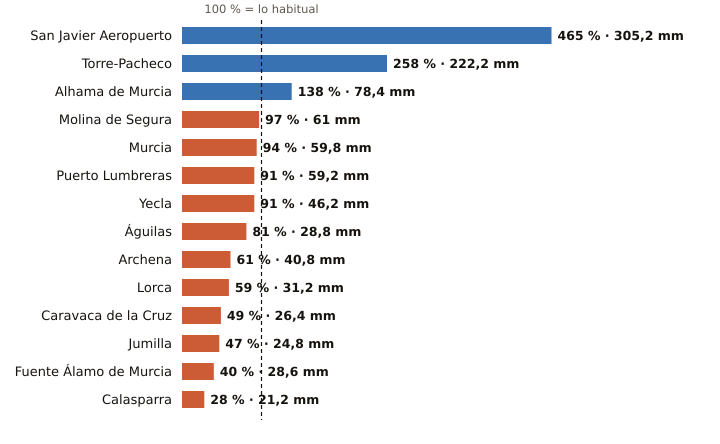

The file beside this chart, header and first rows:
estacion, provincia, indicativo, mm_otono, referencia_mm, pct, periodo_referencia, hasta, hora
San Javier Aeropuerto, Murcia, 7031X, 305.2, 65.7, 465, 2011-2025, 2026-10-27, 18
Torre-Pacheco, Murcia, 7026X, 222.2, 86.1, 258, 2005-2025, 2026-10-27, 18
Alhama de Murcia, Murcia, 7227X, 78.4, 56.7, 138, 2004-2025, 2026-10-27, 16
Molina de Segura, Murcia, 7237E, 61.0, 62.8, 97, 2005-2025, 2026-10-27, 18
Murcia, Murcia, 7178I, 59.8, 63.7, 94, 1991-2020, 2026-10-27, 18
Puerto Lumbreras, Murcia, 7211B, 59.2, 65.4, 91, 1991-2020, 2026-10-27, 17
Yecla, Murcia, 7275C, 46.2, 50.7, 91, 2009-2025, 2026-10-27, 18
Águilas, Murcia, 7002Y, 28.8, 35.5, 81, 2009-2025, 2026-10-27, 18
Archena, Murcia, 7158X, 40.8, 66.9, 61, 2008-2025, 2026-10-27, 16
Lorca, Murcia, 7209, 31.2, 53.0, 59, 1991-2020, 2026-10-27, 18
Caravaca de la Cruz, Murcia, 7119B, 26.4, 53.5, 49, 2009-2025, 2026-10-27, 18
Jumilla, Murcia, 7138B, 24.8, 52.3, 47, 2009-2025, 2026-10-27, 17
Fuente Álamo de Murcia, Murcia, 7023X, 28.6, 72.2, 40, 2008-2025, 2026-10-27, 15
Calasparra, Murcia, 7121A, 21.2, 76.4, 28, 2008-2025, 2026-10-27, 17
